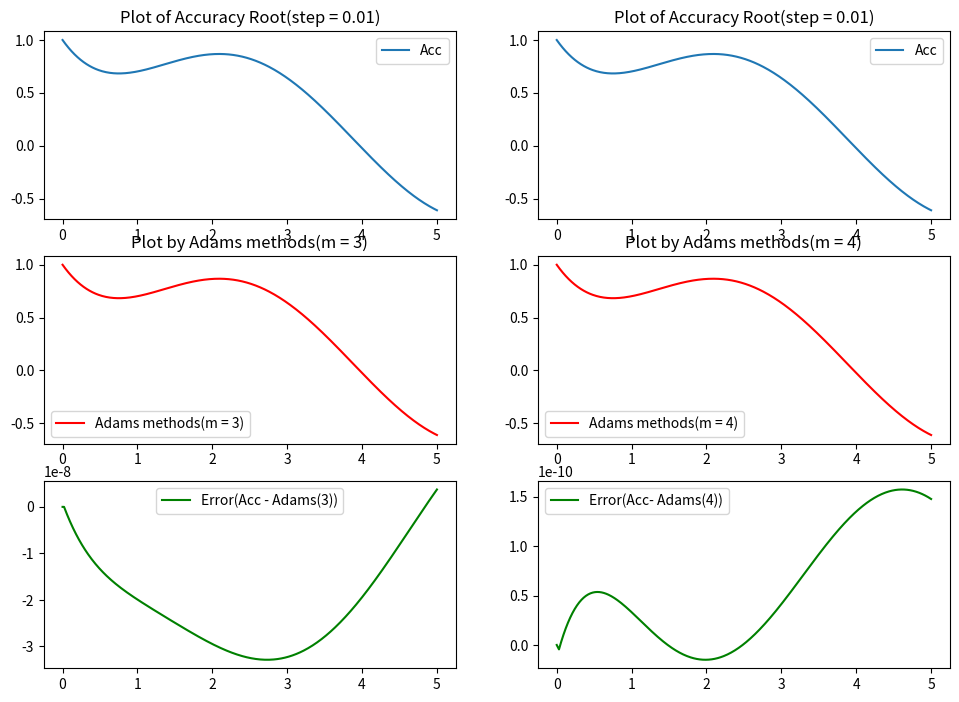

The script that saved this image:
from __future__ import division
import numpy as np
import matplotlib.pyplot as plt
import math

stride = 500

x = np.linspace(0, 5, stride + 1)
y = np.zeros(stride + 1)
y_adms_3 = np.zeros(stride + 1)
y_adms_4 = np.zeros(stride + 1)

y_acc = 0.5 * np.sin(x) - 0.5 * np.cos(x) + 1.5 * np.exp(-x)

def f(x, y):
    f = np.sin(x) - y
    return f


def RK_method(xn, yn, h):
    k1 = f(xn, yn)
    k2 = f(xn + h / 2, yn + h * k1 / 2)
    k3 = f(xn + h / 2, yn + h * k2 / 2)
    k4 = f(xn + h, yn + h * k3)

    y_new = yn + (k1 + 2 * k2 + 2 * k3 + k4) / 6 * h

    return y_new


def Adams_3(x_arr, y_arr, h):
    '''
    x_arr = [xn, x(n-1), x(n-2)]
    y_arr = [yn, y(n-1), y(n-2)]
    '''
    f_arr = f(x_arr, y_arr)
    coef_corr_new = (h / 12) * np.array([23, -16, 5])
    y_corr_new = y_arr[0] + coef_corr_new.dot(f_arr)

    coef_new = (h / 12) * np.array([5, 8, -1])
    f_new = np.append(f(x_arr[0] + h, y_corr_new),
                      f_arr[0: 2])
    y_new = y_arr[0] + coef_new.dot(f_new)

    return y_new


def Adams_4(x_arr, y_arr, h):
    '''
    x_arr = [xn, x(n-1), x(n-2), x(n-3)]
    y_arr = [yn, y(n-1), y(n-2), x(n-3)]
    '''
    f_arr = f(x_arr, y_arr)
    coef_corr_new = (h / 24) * np.array([55, -59, 37, -9])
    y_corr_new = y_arr[0] + coef_corr_new.dot(f_arr)

    coef_new = (h / 24) * np.array([9, 19, -5, 1])
    f_new = np.append(f(x_arr[0] + h, y_corr_new),
                      f_arr[0: 3])
    y_new = y_arr[0] + coef_new.dot(f_new)

    return y_new


y[0] = 1
step = x[1]

for i in range(1, len(x)):
    y[i] = RK_method(x[i - 1], y[i - 1], step)

y_adms_3[0: 3] = y[0: 3]
y_adms_4[0: 4] = y[0: 4]

for i in range(2, len(x) - 1):
    x_array = np.array([x[i],
                        x[i - 1],
                        x[i - 2]])
    y_array = np.array([y_adms_3[i],
                        y_adms_3[i - 1],
                        y_adms_3[i - 2]])
    y_adms_3[i + 1] = Adams_3(x_array, y_array, step)

for i in range(3, len(x) - 1):
    x_array = np.array([x[i],
                        x[i - 1],
                        x[i - 2],
                        x[i - 3]])
    y_array = np.array([y_adms_4[i],
                        y_adms_4[i - 1],
                        y_adms_4[i - 2],
                        y_adms_4[i - 3]])
    y_adms_4[i + 1] = Adams_4(x_array, y_array, step)

plt.figure(figsize=(11.69,8.27))
plt.subplot(321)
plt.title("Plot of Accuracy Root(step = 0.01)")
plt.plot(x, y_acc, label="Acc")
plt.legend(fontsize=10)

plt.subplot(322)
plt.title("Plot of Accuracy Root(step = 0.01)")
plt.plot(x, y_acc, label="Acc")
plt.legend(fontsize=10)

plt.subplot(323)
plt.title("Plot by Adams methods(m = 3)")
plt.plot(x, y_adms_3,label="Adams methods(m = 3)", color='r')
plt.legend(fontsize=10)

plt.subplot(324)
plt.title("Plot by Adams methods(m = 4)")
plt.plot(x, y_adms_4,label="Adams methods(m = 4)", color='r')
plt.legend(fontsize=10)

plt.subplot(325)
plt.plot(x, y_acc - y_adms_3,label="Error(Acc - Adams(3))",color='g')
plt.legend(fontsize=10)

plt.subplot(326)
plt.plot(x, y_acc - y_adms_4,label="Error(Acc- Adams(4))",color='g')
plt.legend(fontsize=10)

plt.show()

print(y - y_acc)
